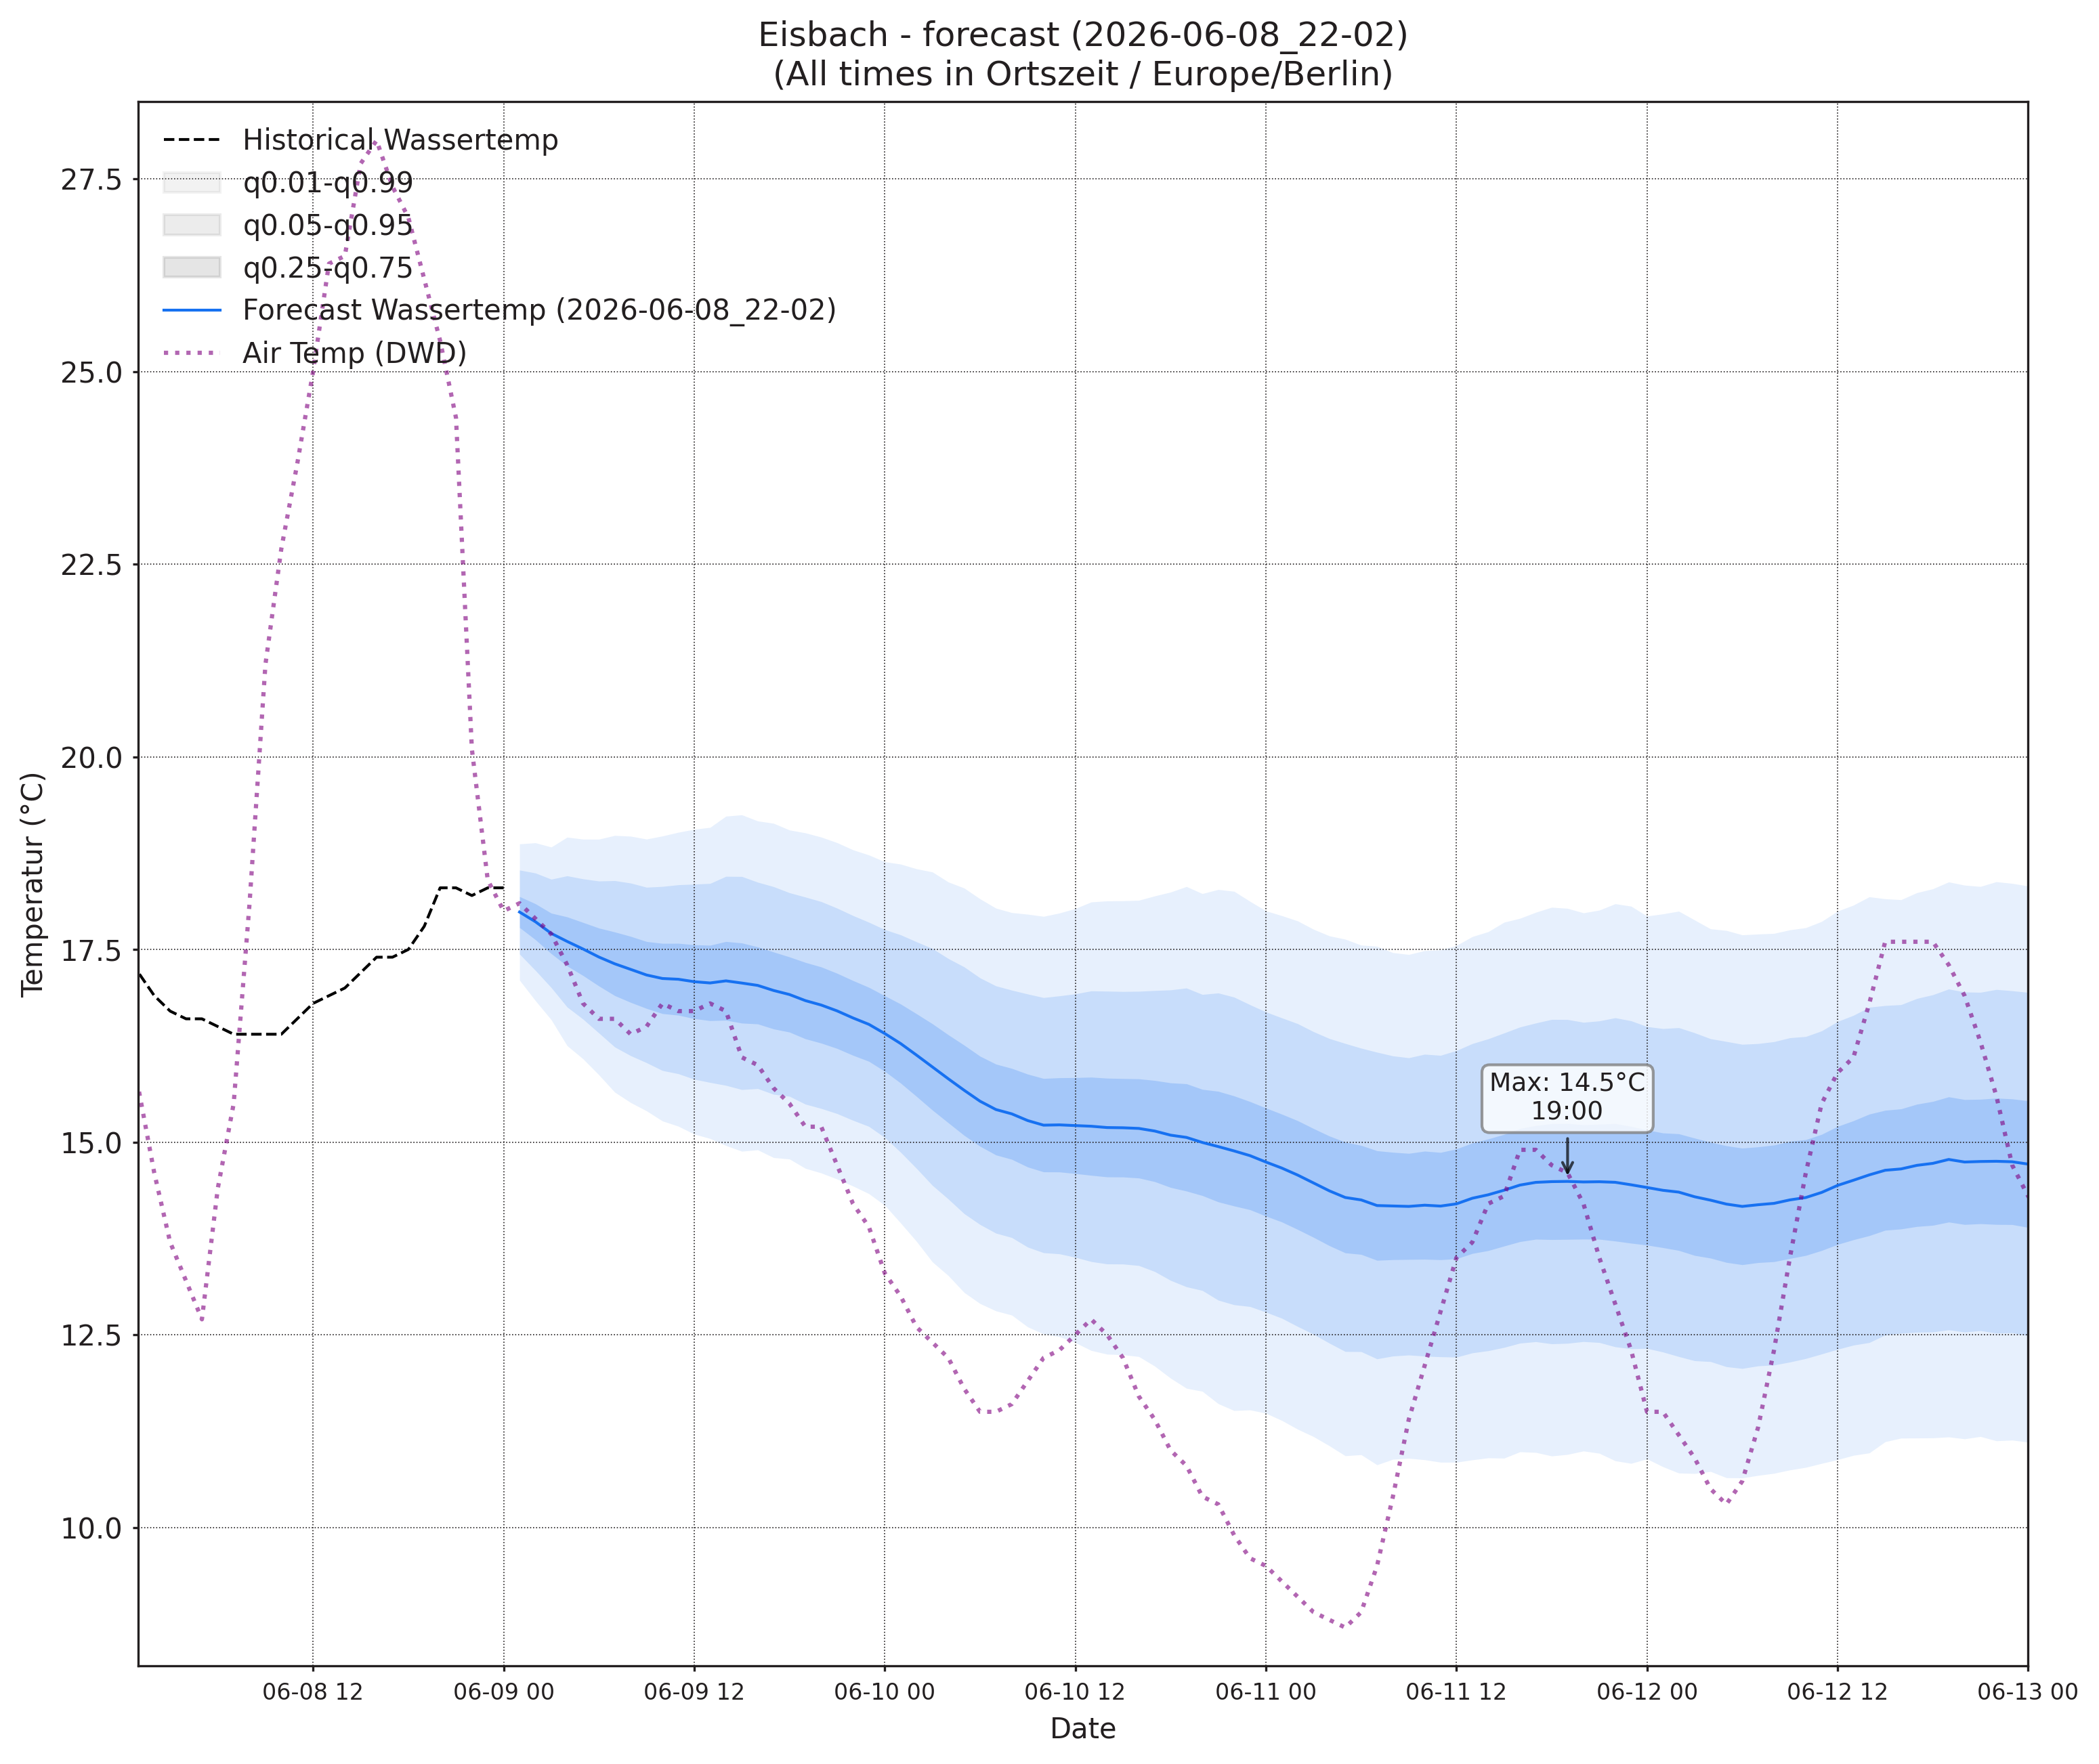

The table this chart was drawn from, first rows:
, wassertemp_q0.01, wassertemp_q0.05, wassertemp_q0.25, wassertemp_q0.5, wassertemp_q0.75, wassertemp_q0.95, wassertemp_q0.99, airtemp_96_q0.01, airtemp_96_q0.05, airtemp_96_q0.25, airtemp_96_q0.5, airtemp_96_q0.75, airtemp_96_q0.95, airtemp_96_q0.99, pressure_96_q0.01, pressure_96_q0.05, pressure_96_q0.25, pressure_96_q0.5, pressure_96_q0.75, pressure_96_q0.95, pressure_96_q0.99
2026-06-09 01:00, 17.1, 17.44, 17.79, 17.99, 18.19, 18.53, 18.87, 12.07, 12.92, 13.85, 14.42, 14.98, 15.91, 16.77, 1023, 1024, 1025, 1025, 1026, 1027, 1028
2026-06-09 02:00, 16.84, 17.23, 17.63, 17.86, 18.09, 18.49, 18.88, 11.17, 12.23, 13.34, 13.99, 14.65, 15.76, 16.82, 1023, 1024, 1025, 1025, 1026, 1027, 1028
2026-06-09 03:00, 16.59, 17.01, 17.45, 17.71, 17.97, 18.41, 18.83, 10.27, 11.51, 12.8, 13.56, 14.33, 15.62, 16.86, 1023, 1024, 1025, 1026, 1026, 1027, 1028
2026-06-09 04:00, 16.25, 16.75, 17.29, 17.6, 17.92, 18.46, 18.96, 9.577, 10.95, 12.37, 13.22, 14.06, 15.48, 16.85, 1023, 1024, 1025, 1026, 1026, 1027, 1028
2026-06-09 05:00, 16.08, 16.6, 17.16, 17.51, 17.85, 18.42, 18.93, 8.838, 10.38, 12.01, 12.97, 13.94, 15.56, 17.1, 1023, 1024, 1025, 1026, 1027, 1028, 1029
2026-06-09 06:00, 15.87, 16.42, 17.03, 17.4, 17.78, 18.39, 18.93, 8.263, 9.984, 11.82, 12.91, 14.01, 15.84, 17.57, 1023, 1024, 1025, 1026, 1027, 1028, 1029
2026-06-09 07:00, 15.65, 16.23, 16.9, 17.31, 17.73, 18.39, 18.98, 7.794, 9.762, 11.87, 13.14, 14.4, 16.51, 18.48, 1022, 1024, 1025, 1026, 1027, 1028, 1030
2026-06-09 08:00, 15.51, 16.12, 16.81, 17.24, 17.67, 18.36, 18.97, 7.437, 9.692, 12.15, 13.64, 15.14, 17.6, 19.85, 1022, 1023, 1025, 1026, 1027, 1029, 1030
2026-06-09 09:00, 15.41, 16.03, 16.73, 17.17, 17.6, 18.31, 18.93, 7.276, 9.825, 12.67, 14.41, 16.15, 18.99, 21.54, 1021, 1023, 1025, 1026, 1027, 1029, 1031
2026-06-09 10:00, 15.27, 15.93, 16.67, 17.12, 17.58, 18.32, 18.97, 7.214, 10.07, 13.31, 15.32, 17.33, 20.57, 23.43, 1021, 1023, 1025, 1026, 1027, 1029, 1031
2026-06-09 11:00, 15.21, 15.89, 16.65, 17.11, 17.58, 18.34, 19.02, 7.34, 10.45, 14.02, 16.25, 18.47, 22.05, 25.15, 1020, 1022, 1024, 1026, 1027, 1029, 1031
2026-06-09 12:00, 15.1, 15.82, 16.6, 17.08, 17.56, 18.35, 19.06, 7.719, 10.99, 14.79, 17.17, 19.56, 23.36, 26.63, 1019, 1022, 1024, 1025, 1027, 1029, 1031
2026-06-09 13:00, 15.05, 15.77, 16.58, 17.07, 17.55, 18.36, 19.08, 8.065, 11.47, 15.46, 17.99, 20.51, 24.5, 27.9, 1018, 1021, 1024, 1025, 1027, 1029, 1032
2026-06-09 14:00, 14.96, 15.74, 16.58, 17.09, 17.6, 18.45, 19.23, 8.555, 11.95, 16, 18.56, 21.13, 25.18, 28.57, 1018, 1020, 1023, 1025, 1026, 1029, 1032
2026-06-09 15:00, 14.88, 15.68, 16.54, 17.06, 17.58, 18.45, 19.25, 8.836, 12.26, 16.35, 18.95, 21.56, 25.65, 29.07, 1017, 1020, 1023, 1024, 1026, 1029, 1032
2026-06-09 16:00, 14.9, 15.69, 16.53, 17.03, 17.53, 18.37, 19.17, 9.032, 12.44, 16.57, 19.2, 21.84, 25.96, 29.37, 1016, 1019, 1023, 1024, 1026, 1029, 1032
2026-06-09 17:00, 14.8, 15.62, 16.47, 16.97, 17.47, 18.32, 19.14, 8.937, 12.34, 16.48, 19.14, 21.8, 25.95, 29.34, 1016, 1019, 1022, 1024, 1026, 1029, 1033
2026-06-09 18:00, 14.78, 15.59, 16.43, 16.92, 17.4, 18.24, 19.05, 8.671, 12.11, 16.29, 18.97, 21.66, 25.84, 29.28, 1015, 1019, 1022, 1024, 1026, 1029, 1033
2026-06-09 19:00, 14.66, 15.49, 16.34, 16.84, 17.33, 18.18, 19.01, 8.805, 12.11, 16.09, 18.63, 21.17, 25.16, 28.46, 1014, 1018, 1022, 1024, 1026, 1030, 1033
2026-06-09 20:00, 14.6, 15.44, 16.28, 16.78, 17.27, 18.12, 18.96, 8.569, 11.75, 15.57, 18, 20.43, 24.25, 27.43, 1014, 1018, 1022, 1024, 1026, 1030, 1034
2026-06-09 21:00, 14.52, 15.37, 16.22, 16.7, 17.19, 18.04, 18.89, 8.459, 11.52, 15.13, 17.41, 19.69, 23.31, 26.37, 1013, 1018, 1022, 1024, 1026, 1030, 1034
2026-06-09 22:00, 14.43, 15.28, 16.13, 16.61, 17.1, 17.94, 18.79, 8.115, 11.09, 14.52, 16.65, 18.78, 22.21, 25.19, 1013, 1017, 1021, 1024, 1026, 1030, 1034
2026-06-09 23:00, 14.33, 15.2, 16.05, 16.53, 17.01, 17.85, 18.73, 7.714, 10.65, 13.92, 15.92, 17.92, 21.19, 24.13, 1013, 1017, 1021, 1024, 1026, 1030, 1034
2026-06-10 00:00, 14.18, 15.06, 15.92, 16.41, 16.9, 17.76, 18.64, 7.137, 10.1, 13.3, 15.23, 17.16, 20.36, 23.33, 1013, 1017, 1021, 1023, 1026, 1030, 1034
2026-06-10 01:00, 13.95, 14.87, 15.77, 16.28, 16.79, 17.69, 18.61, 6.523, 9.574, 12.75, 14.62, 16.49, 19.66, 22.71, 1013, 1017, 1021, 1023, 1026, 1030, 1034
2026-06-10 02:00, 13.71, 14.66, 15.59, 16.13, 16.67, 17.6, 18.55, 5.774, 8.968, 12.18, 14.05, 15.92, 19.13, 22.33, 1012, 1017, 1021, 1023, 1026, 1030, 1034
2026-06-10 03:00, 13.45, 14.44, 15.42, 15.98, 16.54, 17.51, 18.51, 5.318, 8.541, 11.72, 13.54, 15.36, 18.54, 21.77, 1012, 1016, 1021, 1023, 1026, 1030, 1035
2026-06-10 04:00, 13.27, 14.26, 15.25, 15.82, 16.39, 17.38, 18.38, 4.897, 8.151, 11.31, 13.12, 14.92, 18.08, 21.34, 1012, 1016, 1021, 1023, 1026, 1030, 1035
2026-06-10 05:00, 13.05, 14.07, 15.09, 15.67, 16.26, 17.27, 18.3, 4.442, 7.703, 10.9, 12.74, 14.57, 17.77, 21.04, 1011, 1016, 1021, 1023, 1026, 1031, 1035
2026-06-10 06:00, 12.9, 13.93, 14.95, 15.53, 16.12, 17.13, 18.16, 4.468, 7.764, 11.01, 12.88, 14.75, 18, 21.29, 1011, 1016, 1021, 1023, 1026, 1031, 1035
2026-06-10 07:00, 12.81, 13.82, 14.83, 15.42, 16.01, 17.03, 18.04, 4.522, 7.847, 11.22, 13.19, 15.15, 18.52, 21.85, 1011, 1016, 1021, 1023, 1026, 1031, 1036
2026-06-10 08:00, 12.75, 13.76, 14.78, 15.37, 15.96, 16.97, 17.98, 4.522, 7.994, 11.65, 13.82, 15.99, 19.64, 23.11, 1011, 1016, 1021, 1023, 1026, 1031, 1036
2026-06-10 09:00, 12.6, 13.64, 14.68, 15.28, 15.88, 16.92, 17.96, 4.767, 8.439, 12.41, 14.81, 17.21, 21.19, 24.86, 1011, 1015, 1020, 1023, 1026, 1031, 1036
2026-06-10 10:00, 12.51, 13.56, 14.61, 15.22, 15.83, 16.88, 17.93, 4.917, 8.842, 13.17, 15.81, 18.44, 22.77, 26.7, 1010, 1015, 1020, 1023, 1026, 1031, 1036
2026-06-10 11:00, 12.48, 13.55, 14.61, 15.22, 15.84, 16.9, 17.97, 5.034, 9.205, 13.91, 16.82, 19.72, 24.43, 28.6, 1010, 1015, 1020, 1023, 1026, 1031, 1036
2026-06-10 12:00, 12.4, 13.51, 14.59, 15.21, 15.84, 16.92, 18.03, 5.749, 9.952, 14.81, 17.84, 20.87, 25.73, 29.93, 1009, 1014, 1019, 1022, 1025, 1030, 1035
2026-06-10 13:00, 12.3, 13.45, 14.57, 15.21, 15.84, 16.96, 18.12, 6.22, 10.45, 15.42, 18.55, 21.67, 26.64, 30.87, 1009, 1014, 1019, 1022, 1025, 1030, 1035
2026-06-10 14:00, 12.25, 13.42, 14.55, 15.19, 15.83, 16.96, 18.13, 6.599, 10.93, 16.04, 19.28, 22.51, 27.63, 31.95, 1008, 1013, 1019, 1022, 1025, 1030, 1035
2026-06-10 15:00, 12.24, 13.42, 14.55, 15.19, 15.82, 16.95, 18.13, 6.875, 11.19, 16.32, 19.58, 22.84, 27.97, 32.29, 1008, 1013, 1018, 1022, 1025, 1030, 1035
2026-06-10 16:00, 12.22, 13.4, 14.53, 15.18, 15.82, 16.96, 18.14, 6.754, 11.15, 16.41, 19.77, 23.12, 28.38, 32.78, 1007, 1013, 1018, 1021, 1025, 1030, 1035
2026-06-10 17:00, 12.09, 13.32, 14.49, 15.14, 15.8, 16.97, 18.19, 6.756, 11.11, 16.33, 19.66, 22.99, 28.22, 32.57, 1007, 1012, 1018, 1021, 1024, 1030, 1035
2026-06-10 18:00, 11.94, 13.21, 14.41, 15.09, 15.77, 16.98, 18.24, 6.491, 10.84, 16.07, 19.41, 22.74, 27.97, 32.32, 1007, 1012, 1018, 1021, 1024, 1030, 1035
2026-06-10 19:00, 11.81, 13.12, 14.36, 15.06, 15.76, 17, 18.32, 6.337, 10.6, 15.71, 18.96, 22.21, 27.32, 31.58, 1006, 1012, 1018, 1021, 1024, 1030, 1036
2026-06-10 20:00, 11.77, 13.07, 14.31, 15, 15.68, 16.92, 18.22, 6.152, 10.28, 15.18, 18.28, 21.38, 26.27, 30.4, 1006, 1012, 1017, 1021, 1024, 1030, 1036
2026-06-10 21:00, 11.61, 12.95, 14.22, 14.94, 15.66, 16.94, 18.28, 5.87, 9.897, 14.62, 17.6, 20.58, 25.3, 29.33, 1006, 1011, 1017, 1021, 1024, 1030, 1036
2026-06-10 22:00, 11.52, 12.89, 14.17, 14.89, 15.6, 16.88, 18.25, 5.627, 9.519, 14, 16.8, 19.59, 24.08, 27.97, 1006, 1011, 1017, 1021, 1024, 1030, 1036
2026-06-10 23:00, 11.52, 12.87, 14.12, 14.82, 15.53, 16.78, 18.12, 5.53, 9.313, 13.59, 16.22, 18.86, 23.14, 26.92, 1006, 1011, 1017, 1021, 1024, 1030, 1036
2026-06-11 00:00, 11.48, 12.79, 14.04, 14.74, 15.44, 16.69, 18, 5.028, 8.776, 12.93, 15.47, 18.01, 22.16, 25.91, 1006, 1011, 1017, 1021, 1024, 1030, 1036
2026-06-11 01:00, 11.39, 12.71, 13.96, 14.66, 15.36, 16.61, 17.94, 4.367, 8.185, 12.29, 14.76, 17.23, 21.33, 25.15, 1006, 1011, 1017, 1021, 1024, 1030, 1036
2026-06-11 02:00, 11.27, 12.61, 13.87, 14.57, 15.28, 16.54, 17.87, 3.723, 7.609, 11.69, 14.12, 16.55, 20.64, 24.52, 1006, 1011, 1017, 1021, 1025, 1031, 1036
2026-06-11 03:00, 11.18, 12.51, 13.76, 14.47, 15.18, 16.43, 17.76, 3.135, 7.051, 11.09, 13.46, 15.83, 19.87, 23.79, 1005, 1011, 1017, 1021, 1025, 1031, 1036
2026-06-11 04:00, 11.06, 12.39, 13.66, 14.37, 15.08, 16.34, 17.68, 2.748, 6.674, 10.69, 13.04, 15.4, 19.41, 23.34, 1005, 1011, 1017, 1021, 1025, 1031, 1037
2026-06-11 05:00, 10.93, 12.28, 13.56, 14.28, 15, 16.28, 17.63, 2.693, 6.567, 10.5, 12.8, 15.1, 19.03, 22.91, 1005, 1011, 1017, 1021, 1025, 1031, 1037
2026-06-11 06:00, 10.94, 12.28, 13.54, 14.25, 14.96, 16.22, 17.56, 2.624, 6.506, 10.5, 12.84, 15.19, 19.18, 23.06, 1005, 1011, 1017, 1021, 1025, 1031, 1037
2026-06-11 07:00, 10.81, 12.19, 13.47, 14.18, 14.89, 16.17, 17.54, 2.707, 6.621, 10.75, 13.22, 15.68, 19.81, 23.72, 1005, 1011, 1017, 1021, 1025, 1031, 1037
2026-06-11 08:00, 10.88, 12.22, 13.47, 14.17, 14.87, 16.12, 17.46, 2.885, 6.979, 11.36, 13.99, 16.61, 20.99, 25.09, 1005, 1011, 1017, 1021, 1025, 1031, 1037
2026-06-11 09:00, 10.9, 12.24, 13.48, 14.17, 14.85, 16.09, 17.43, 3.244, 7.472, 12.11, 14.93, 17.76, 22.39, 26.62, 1005, 1011, 1017, 1021, 1025, 1031, 1037
2026-06-11 10:00, 10.88, 12.22, 13.48, 14.18, 14.88, 16.14, 17.49, 3.454, 7.882, 12.84, 15.89, 18.95, 23.91, 28.33, 1005, 1011, 1017, 1021, 1025, 1031, 1037
2026-06-11 11:00, 10.85, 12.21, 13.47, 14.17, 14.87, 16.13, 17.49, 3.678, 8.316, 13.61, 16.9, 20.19, 25.49, 30.13, 1005, 1010, 1017, 1021, 1025, 1031, 1037
2026-06-11 12:00, 10.85, 12.21, 13.49, 14.2, 14.91, 16.19, 17.55, 3.921, 8.753, 14.35, 17.85, 21.35, 26.94, 31.77, 1004, 1010, 1017, 1021, 1025, 1031, 1037
... 36 more rows
